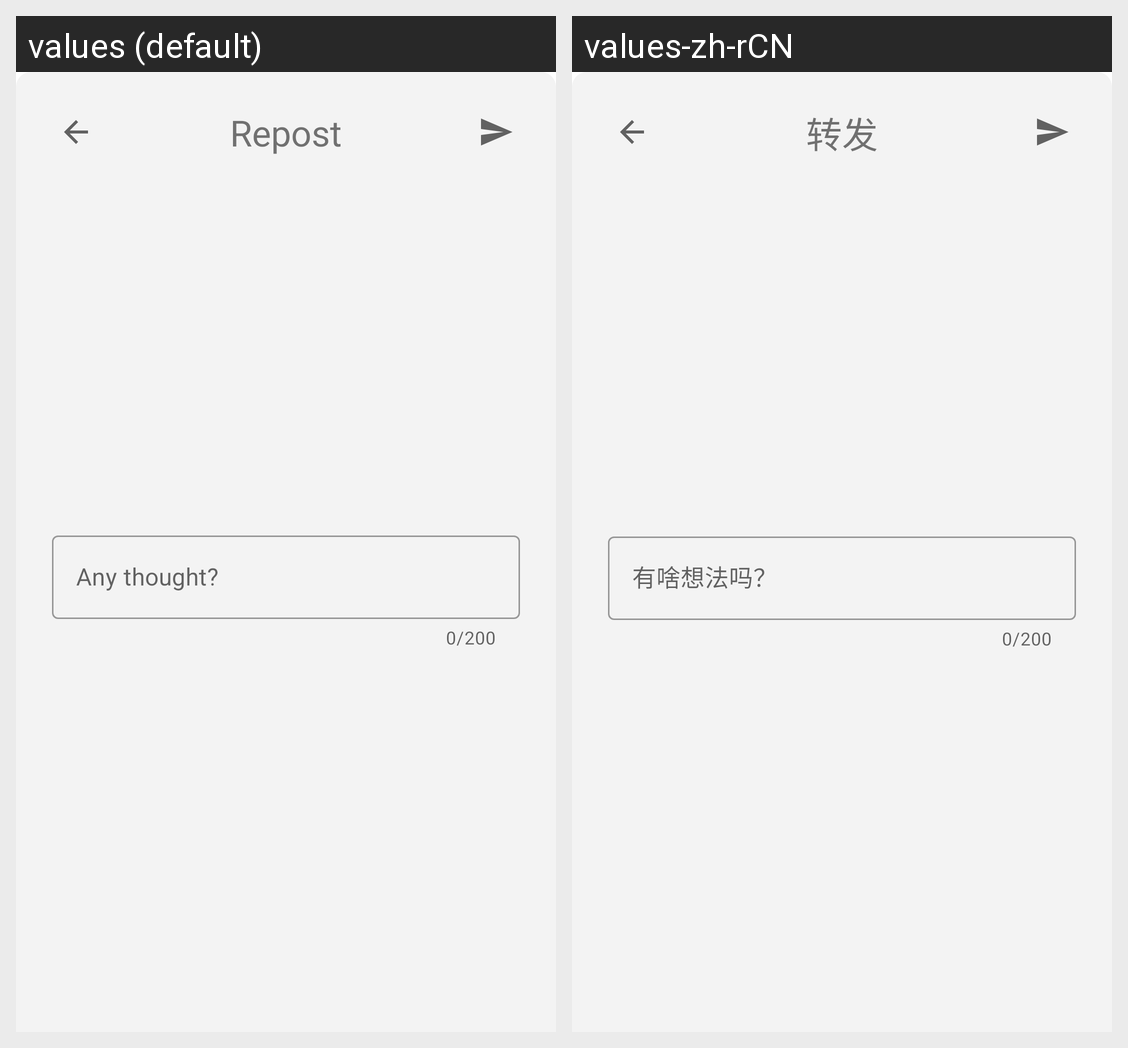

For this localized Android screen grid, give each drawn string resource with its value in every locale shown.
Android screen res/layout/bottom_sheet_repost_input.xml rendered under 2 locales, left to right: values (default), values-zh-rCN. Device: Nexus 5 (rendered at 1080×1920; each locale shown at half size, 540×960, under a caption strip naming it); theme Theme.MySpaceDemo1.
Strings drawn on this screen, with the default value and each locale's value (text and hints the layout hard-codes, and strings that could not be matched under every locale, appear in the picture but are not listed):

repost
  values: Repost
  values-zh-rCN: 转发

any_thought
  values: Any thought?
  values-zh-rCN: 有啥想法吗？
